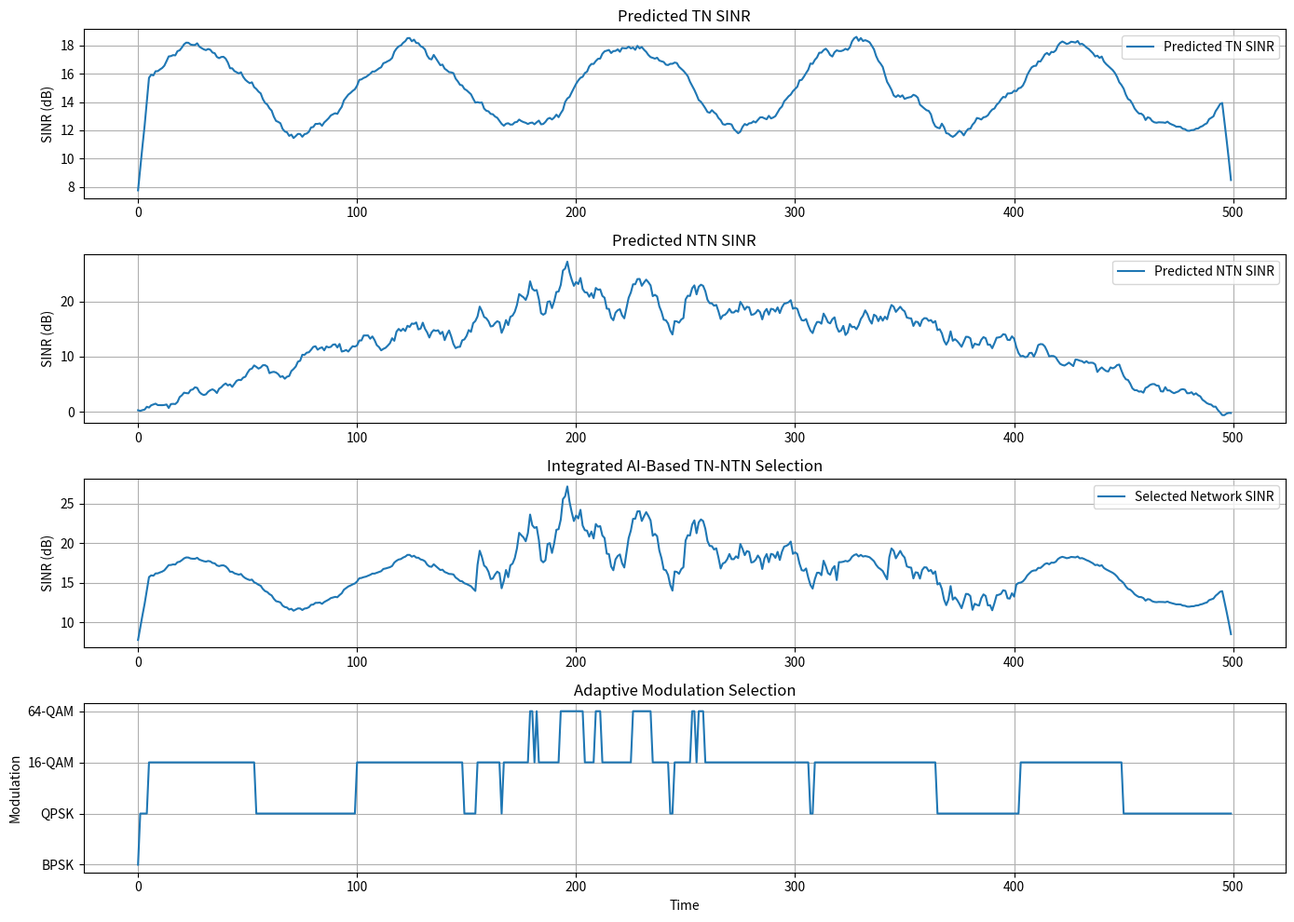

Source code (Python): (Note: this script raises an exception after producing the figure.)
import numpy as np
import matplotlib.pyplot as plt

# =================================================
# TIME AXIS
# =================================================

time = np.arange(0, 500)

# =================================================
# TN NETWORK SIMULATION
# =================================================

tn_signal = 15 + 3 * np.sin(
    2 * np.pi * time / 100
)

tn_noise = np.random.normal(
    0,
    1,
    500
)

tn_sinr = tn_signal + tn_noise

# =================================================
# NTN NETWORK SIMULATION
# =================================================

ntn_base = 20 * np.sin(
    np.pi * time / 500
)

ntn_noise = np.random.normal(
    0,
    2,
    500
)

K = 5

los = np.sqrt(
    K / (K + 1)
)

scatter = np.sqrt(
    1 / (K + 1)
) * (
    np.random.randn(500)
    +
    1j * np.random.randn(500)
)

rician_fading = np.abs(
    los + scatter
)

ntn_sinr = (
    ntn_base * rician_fading
) + ntn_noise

# =================================================
# AI-LIKE FUTURE PREDICTION
# =================================================

tn_predicted = np.convolve(
    tn_sinr,
    np.ones(10) / 10,
    mode='same'
)

ntn_predicted = np.convolve(
    ntn_sinr,
    np.ones(10) / 10,
    mode='same'
)

# =================================================
# SMART TN-NTN HANDOVER LOGIC
# =================================================

selected_network = []

final_sinr = []

battery = 80

# Initial network
current_network = "TN"

# Hysteresis margin (dB)
handover_margin = 3

# Minimum hold duration
hold_time = 10

hold_counter = 0

for tn, ntn in zip(
    tn_predicted,
    ntn_predicted
):

    hold_counter += 1

    # =============================================
    # ENERGY-AWARE MODE
    # =============================================

    if battery < 30:

        preferred_network = "TN"

    else:

        # =========================================
        # HYSTERESIS-BASED SWITCHING
        # =========================================

        if current_network == "TN":

            if ntn > tn + handover_margin:

                preferred_network = "NTN"

            else:

                preferred_network = "TN"

        else:

            if tn > ntn + handover_margin:

                preferred_network = "TN"

            else:

                preferred_network = "NTN"

    # =============================================
    # HOLD TIME LOGIC
    # =============================================

    if (
        preferred_network != current_network
        and hold_counter >= hold_time
    ):

        current_network = preferred_network

        hold_counter = 0

    # =============================================
    # STORE RESULTS
    # =============================================

    selected_network.append(
        current_network
    )

    if current_network == "TN":

        final_sinr.append(tn)

    else:

        final_sinr.append(ntn)

# =================================================
# ADAPTIVE MODULATION
# =================================================

mcs_selection = []

for sinr in final_sinr:

    if sinr < 8:

        mcs_selection.append("BPSK")

    elif sinr < 15:

        mcs_selection.append("QPSK")

    elif sinr < 22:

        mcs_selection.append("16-QAM")

    else:

        mcs_selection.append("64-QAM")

# =================================================
# NUMERIC CONVERSION
# =================================================

mapping = {
    "BPSK": 1,
    "QPSK": 2,
    "16-QAM": 3,
    "64-QAM": 4
}

mcs_numeric = [
    mapping[m]
    for m in mcs_selection
]

# =================================================
# PLOTS
# =================================================

plt.figure(figsize=(14, 10))

# =================================================
# TN PREDICTION
# =================================================

plt.subplot(4, 1, 1)

plt.plot(
    tn_predicted,
    label="Predicted TN SINR"
)

plt.title("Predicted TN SINR")

plt.ylabel("SINR (dB)")

plt.grid(True)

plt.legend()

# =================================================
# NTN PREDICTION
# =================================================

plt.subplot(4, 1, 2)

plt.plot(
    ntn_predicted,
    label="Predicted NTN SINR"
)

plt.title("Predicted NTN SINR")

plt.ylabel("SINR (dB)")

plt.grid(True)

plt.legend()

# =================================================
# FINAL SELECTED NETWORK
# =================================================

plt.subplot(4, 1, 3)

plt.plot(
    final_sinr,
    label="Selected Network SINR"
)

plt.title(
    "Integrated AI-Based TN-NTN Selection"
)

plt.ylabel("SINR (dB)")

plt.grid(True)

plt.legend()

# =================================================
# ADAPTIVE MODULATION
# =================================================

plt.subplot(4, 1, 4)

plt.plot(mcs_numeric)

plt.yticks(
    [1, 2, 3, 4],
    ["BPSK", "QPSK", "16-QAM", "64-QAM"]
)

plt.title("Adaptive Modulation Selection")

plt.xlabel("Time")

plt.ylabel("Modulation")

plt.grid(True)

plt.tight_layout()

# =================================================
# SAVE GRAPH
# =================================================

plt.savefig(
    "graphs/integrated_system/final_integrated_system.png",
    dpi=300
)

plt.show()
